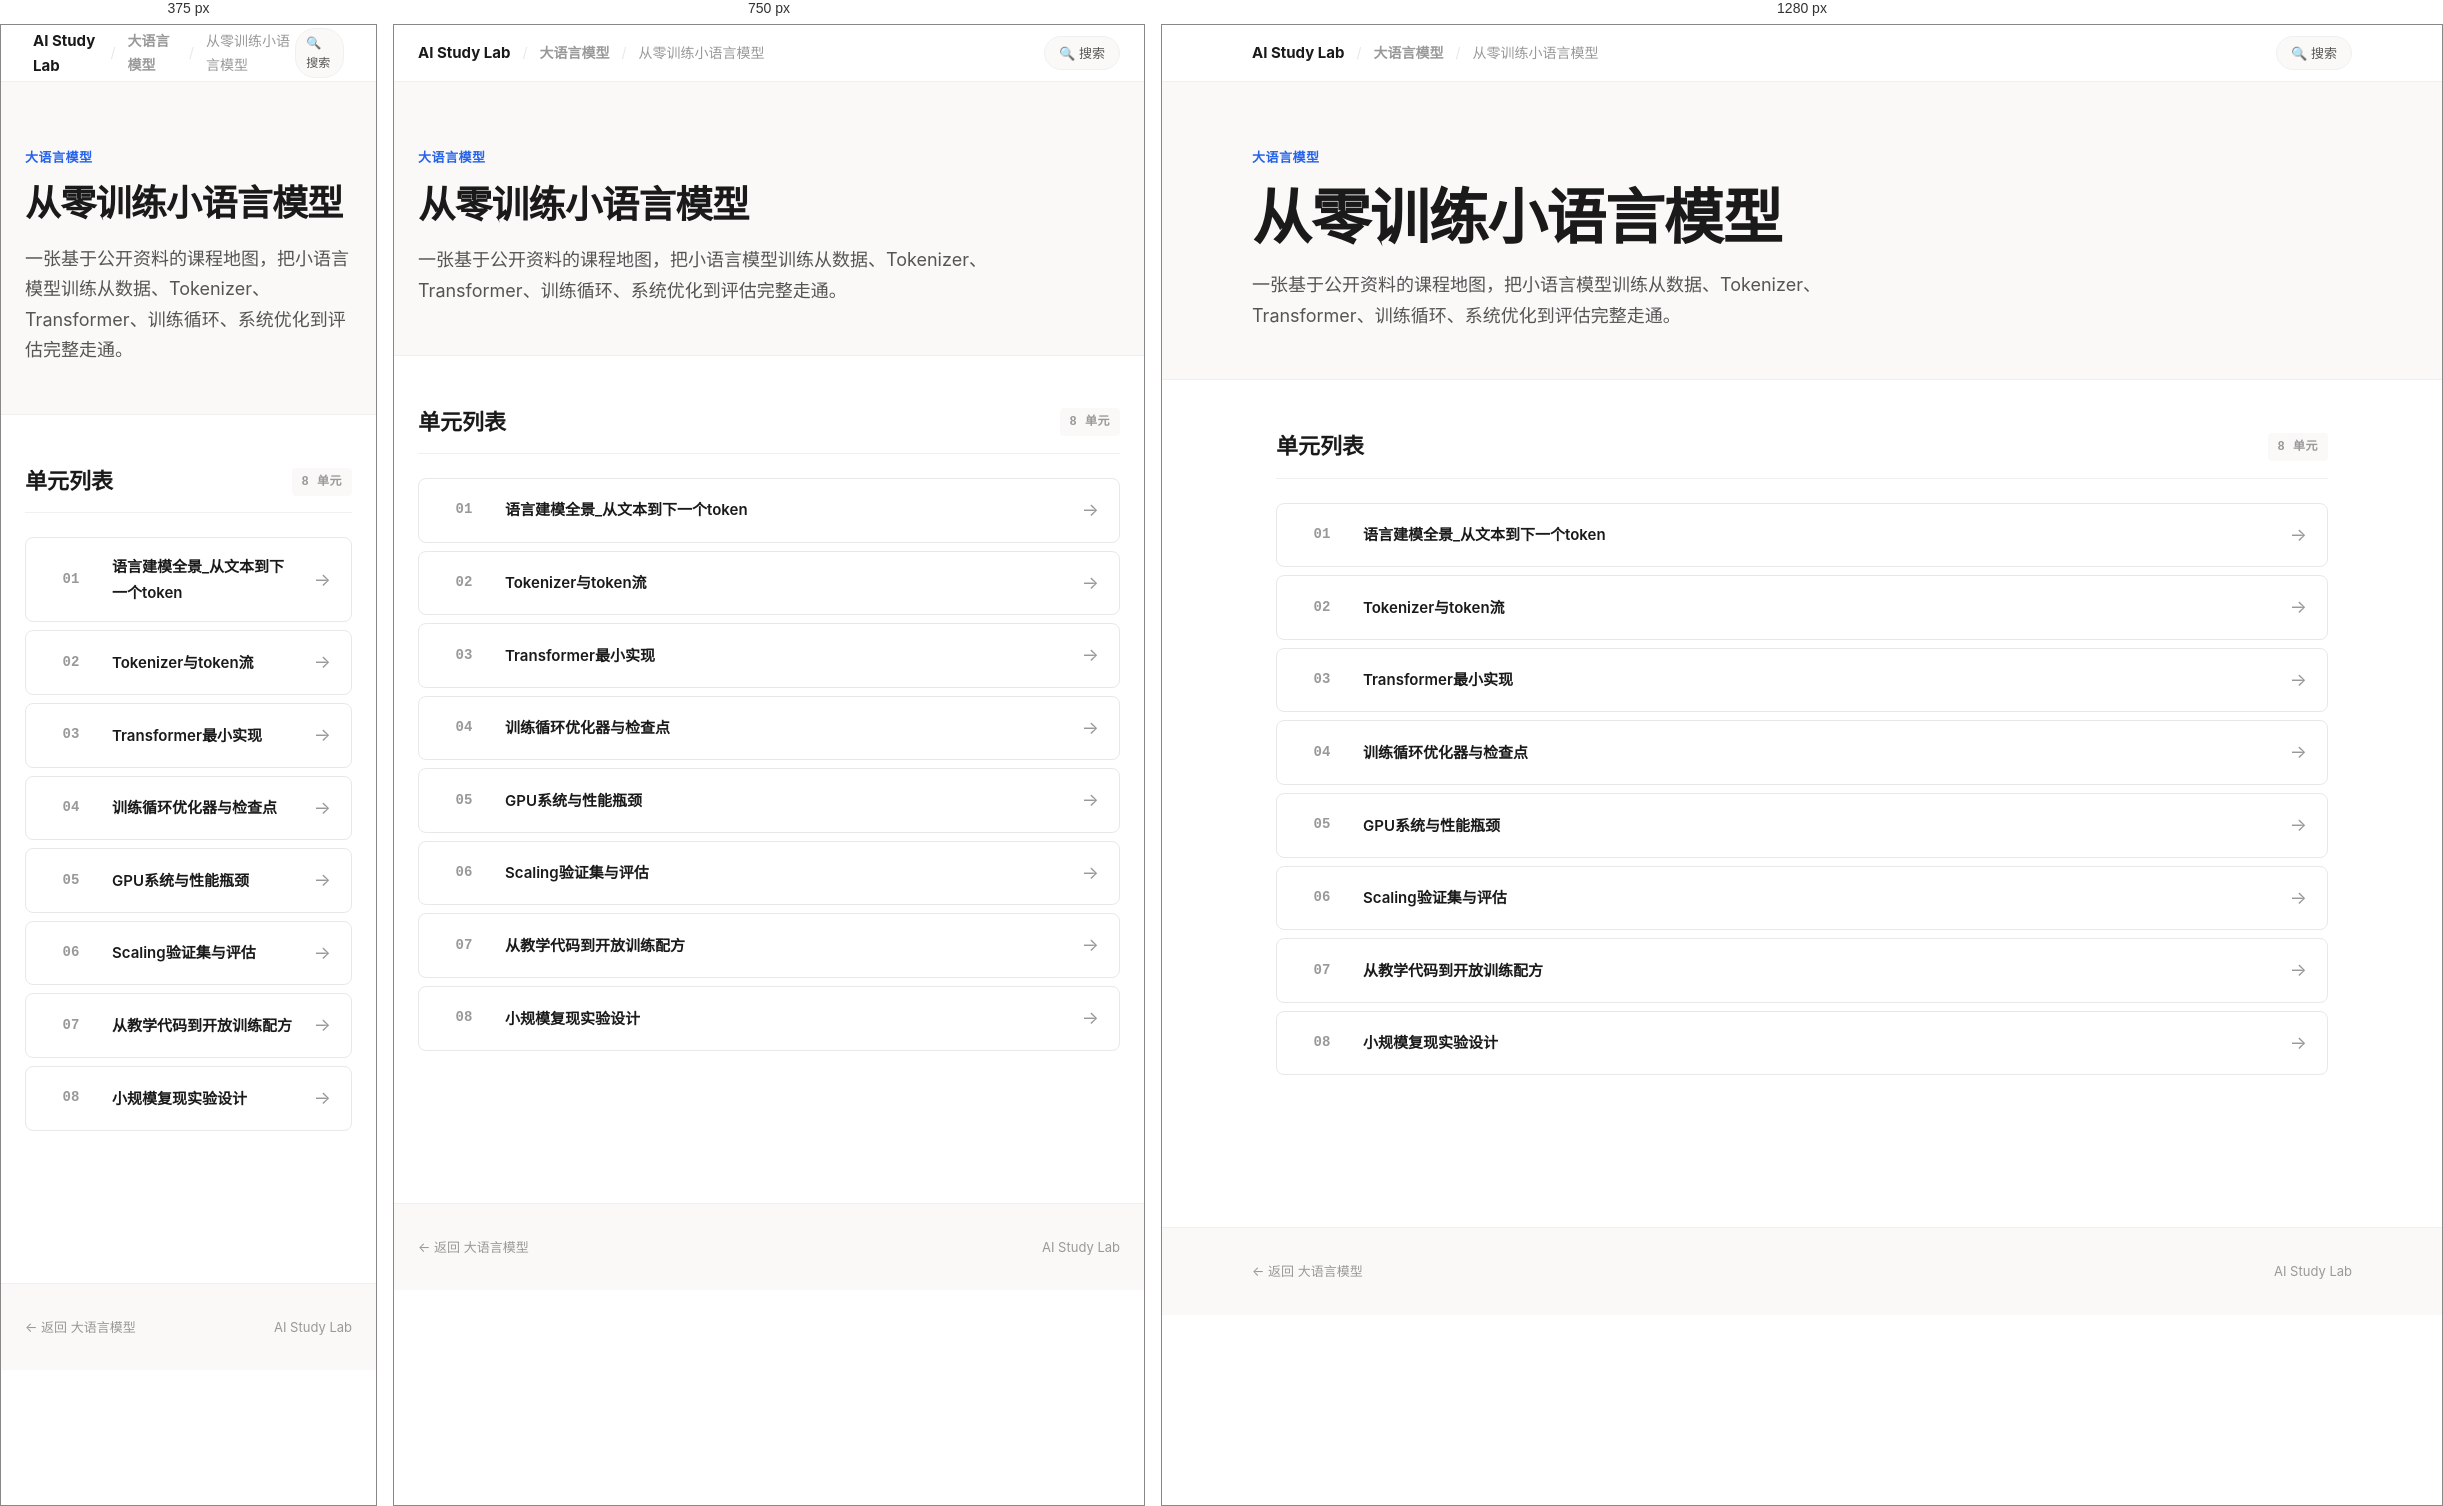
Rendered at 375 px, 750 px and 1280 px, left to right.

<!-- file: index.html -->
<!doctype html>
<html lang="zh-CN" data-page-shell="subcourse-index-v2">
<head>
  <meta charset="utf-8">
  <meta name="viewport" content="width=device-width, initial-scale=1">
  <title>从零训练小语言模型 — AI Study Lab</title>
  <link rel="stylesheet" href="../../../assets/site-v2.css">
</head>
<body>

  <!-- Top Navigation -->
  <nav class="top-nav">
    <div class="top-nav-inner">
      <div class="top-nav-left">
        <a href="../../../index.html" class="brand-name">AI Study Lab</a>
        <span class="sep">/</span>
        <a href="../index.html">大语言模型</a>
        <span class="sep">/</span>
        <span>从零训练小语言模型</span>
      </div>
      <div class="top-nav-right">
        <a href="../../../search.html" class="nav-pill">🔍 搜索</a>
      </div>
    </div>
  </nav>

  <!-- Hero -->
  <header class="hero">
    <div class="hero-inner">
      <div class="hero-kicker">大语言模型</div>
      <h1 class="hero-title">从零训练小语言模型</h1>
      <p class="hero-desc">一张基于公开资料的课程地图，把小语言模型训练从数据、Tokenizer、Transformer、训练循环、系统优化到评估完整走通。</p>
    </div>
  </header>

  <!-- Unit List -->
  <main class="content">
    <section class="section">
      <div class="section-head">
        <h2>单元列表</h2>
        <span class="section-tag">8 单元</span>
      </div>
      <div class="unit-list">
        <a class="unit-item" href="01_语言建模全景_从文本到下一个token/学习页.html">
          <div class="unit-num">01</div>
          <div class="unit-title">语言建模全景_从文本到下一个token</div>
          <div class="unit-arrow">→</div>
        </a>
        <a class="unit-item" href="02_Tokenizer与token流/学习页.html">
          <div class="unit-num">02</div>
          <div class="unit-title">Tokenizer与token流</div>
          <div class="unit-arrow">→</div>
        </a>
        <a class="unit-item" href="03_Transformer最小实现/学习页.html">
          <div class="unit-num">03</div>
          <div class="unit-title">Transformer最小实现</div>
          <div class="unit-arrow">→</div>
        </a>
        <a class="unit-item" href="04_训练循环优化器与检查点/学习页.html">
          <div class="unit-num">04</div>
          <div class="unit-title">训练循环优化器与检查点</div>
          <div class="unit-arrow">→</div>
        </a>
        <a class="unit-item" href="05_GPU系统与性能瓶颈/学习页.html">
          <div class="unit-num">05</div>
          <div class="unit-title">GPU系统与性能瓶颈</div>
          <div class="unit-arrow">→</div>
        </a>
        <a class="unit-item" href="06_Scaling验证集与评估/学习页.html">
          <div class="unit-num">06</div>
          <div class="unit-title">Scaling验证集与评估</div>
          <div class="unit-arrow">→</div>
        </a>
        <a class="unit-item" href="07_从教学代码到开放训练配方/学习页.html">
          <div class="unit-num">07</div>
          <div class="unit-title">从教学代码到开放训练配方</div>
          <div class="unit-arrow">→</div>
        </a>
        <a class="unit-item" href="08_小规模复现实验设计/学习页.html">
          <div class="unit-num">08</div>
          <div class="unit-title">小规模复现实验设计</div>
          <div class="unit-arrow">→</div>
        </a>
      </div>
    </section>
  </main>

  <footer class="site-footer">
    <div class="site-footer-inner">
      <span><a href="../index.html" style="color: var(--text-muted); text-decoration: none;">← 返回 大语言模型</a></span>
      <span>AI Study Lab</span>
    </div>
  </footer>

</body>
</html>


/* @media block from site-v2.css */
@media (max-width: 900px) {
  .card.major { grid-column: span 1; }
  .card-grid-2, .card-grid-3, .card-grid-4 {
    grid-template-columns: repeat(2, minmax(0, 1fr));
  }
}

/* @media block from site-v2.css */
@media (max-width: 600px) {
  .card-grid, .card-grid-2, .card-grid-3, .card-grid-4 {
    grid-template-columns: 1fr;
  }
  .top-nav-inner { padding: 0 8px; }
  .nav-pill { padding: 4px 10px; font-size: 12px; }
}

/* @media block from site-v2.css */
@media (max-width: 900px) {
  .info-grid { grid-template-columns: repeat(2, minmax(0, 1fr)); }
  .route-item { grid-template-columns: 50px 1fr; }
  .route-action { display: none; }
}

/* @media block from site-v2.css */
@media (max-width: 600px) {
  .info-grid { grid-template-columns: 1fr; }
}

/* @media block from site-v2.css */
@media (max-width: 900px) {
  .project-grid .card.major { grid-column: span 1; }
}